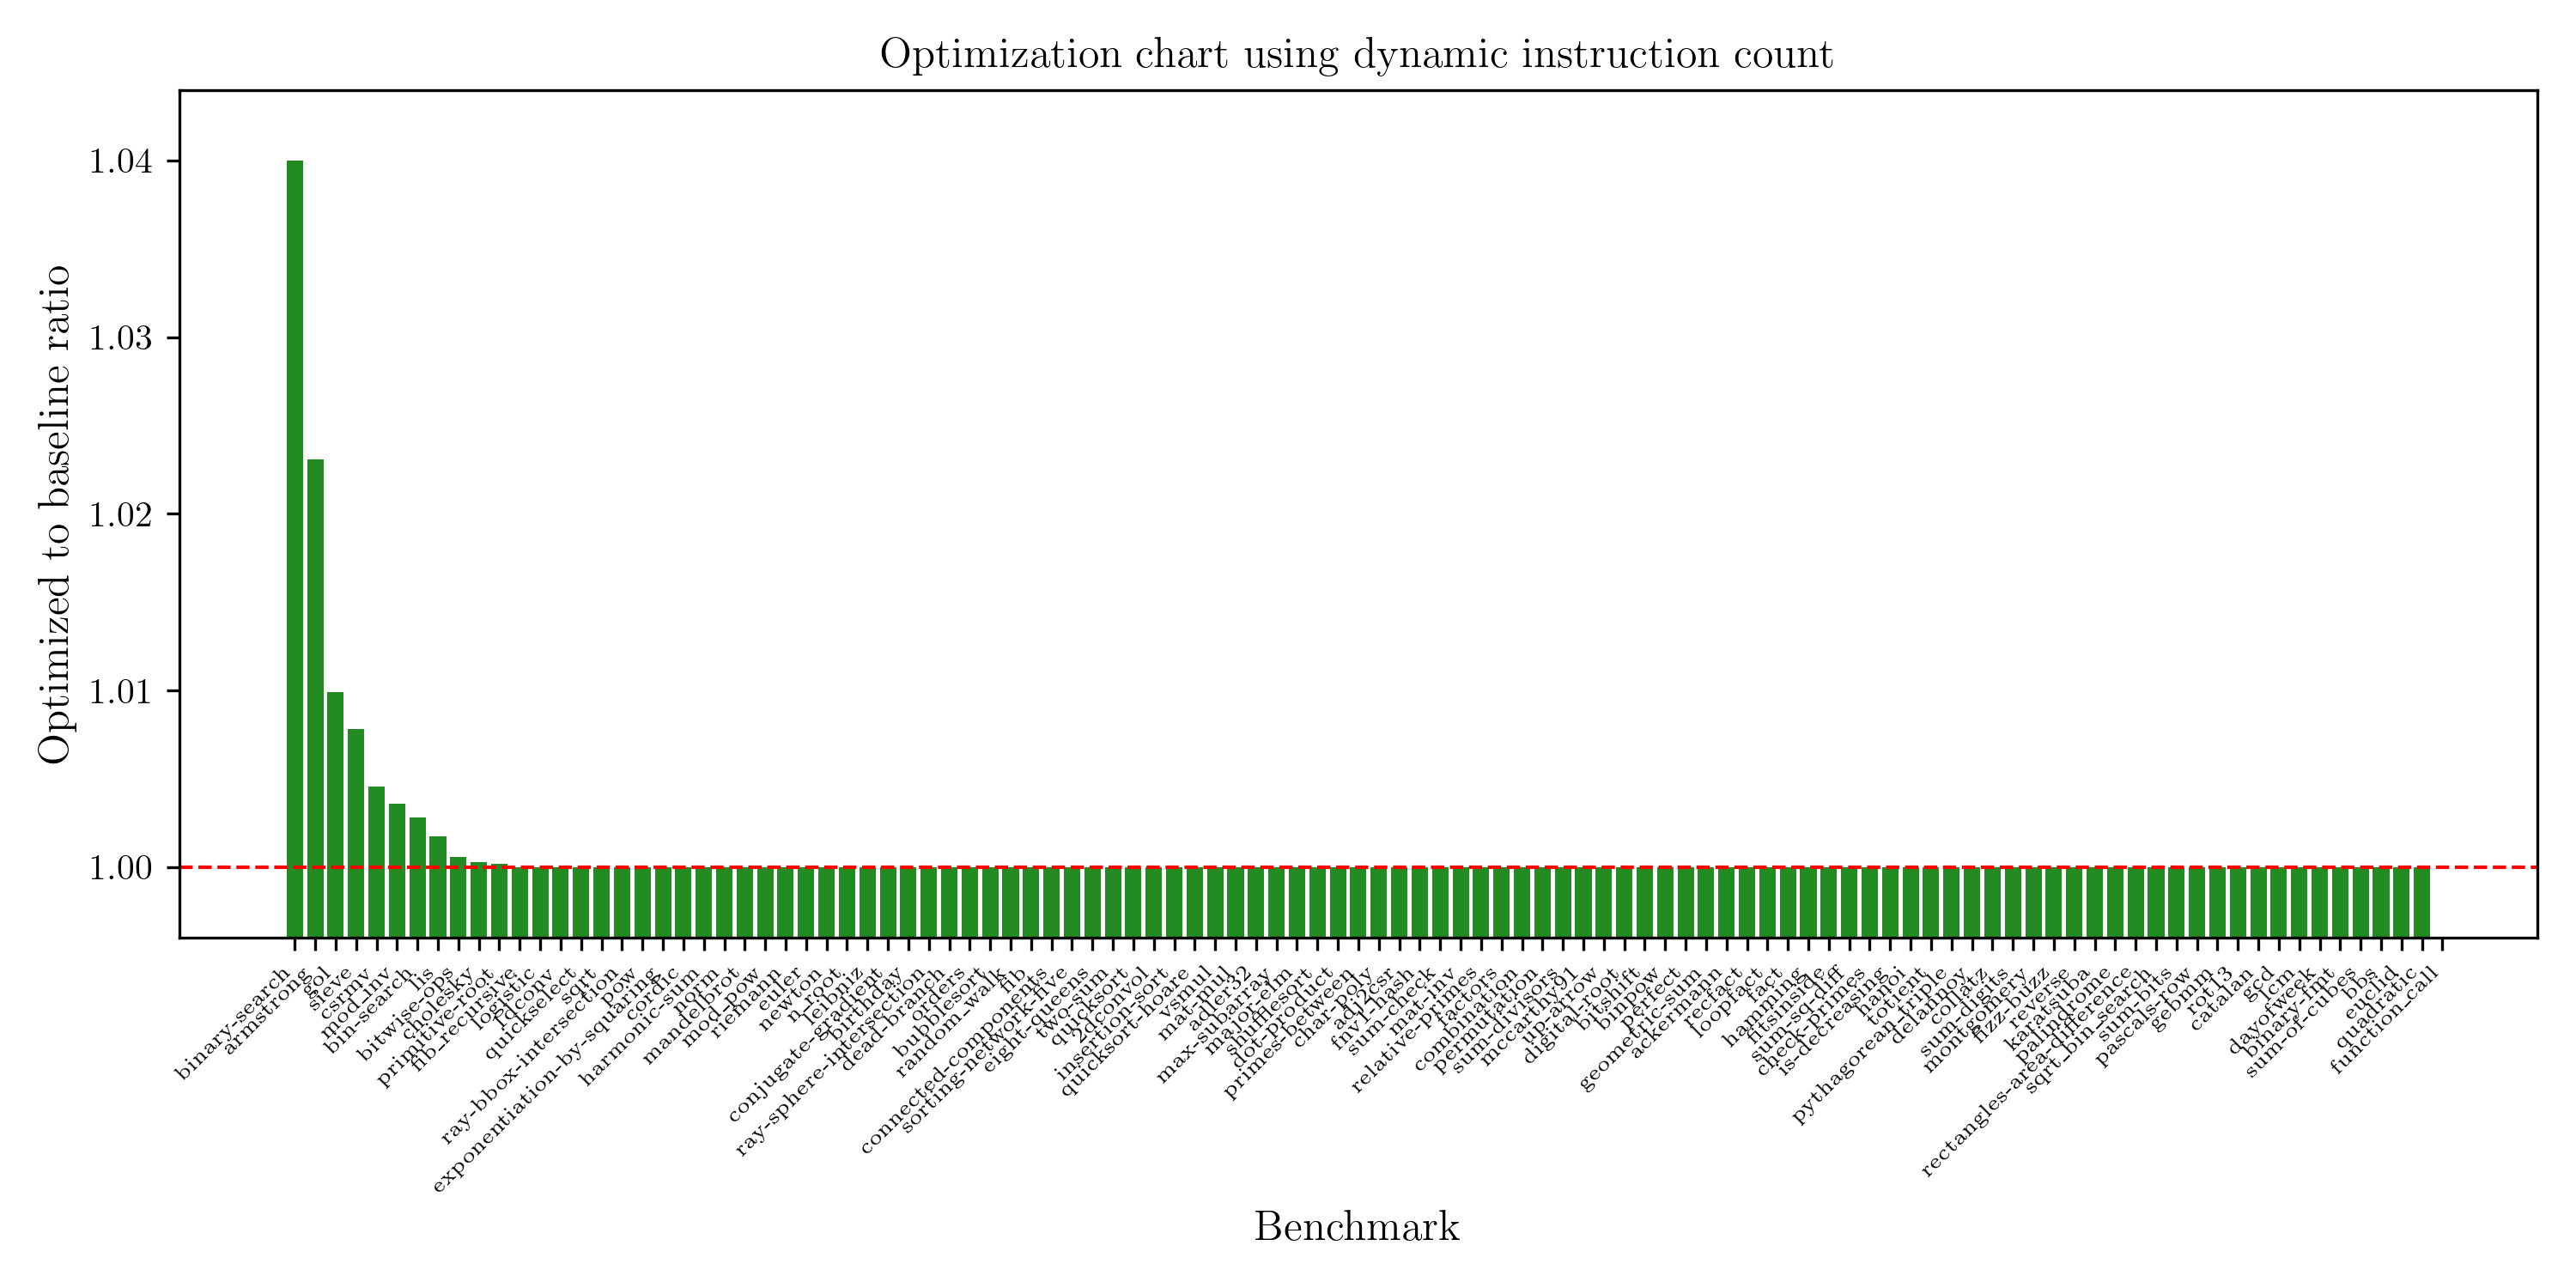

The data file committed next to this chart (first rows):
benchmark, run, result
quadratic, baseline, 785
quadratic, lvn, 785
montgomery, baseline, 17
montgomery, lvn, 17
primes-between, baseline, 574100
primes-between, lvn, 574100
mod_pow, baseline, 243
mod_pow, lvn, 243
orders, baseline, 5352
orders, lvn, 5352
sum-check, baseline, 5018
sum-check, lvn, 5018
palindrome, baseline, 298
palindrome, lvn, 298
rot13, baseline, 8
rot13, lvn, 8
totient, baseline, 253
totient, lvn, 253
fib_recursive, baseline, 2693
fib_recursive, lvn, 2693
relative-primes, baseline, 1923
relative-primes, lvn, 1923
hanoi, baseline, 99
hanoi, lvn, 99
is-decreasing, baseline, 127
is-decreasing, lvn, 127
check-primes, baseline, 8468
check-primes, lvn, 8468
sum-sq-diff, baseline, 3038
sum-sq-diff, lvn, 3038
fitsinside, baseline, 10
fitsinside, lvn, 10
hamming, baseline, 117
hamming, lvn, 117
fact, baseline, 229
fact, lvn, 229
loopfact, baseline, 116
loopfact, lvn, 116
recfact, baseline, 104
recfact, lvn, 104
geometric-sum, baseline, 35
geometric-sum, lvn, 35
factors, baseline, 72
factors, lvn, 72
perfect, baseline, 232
perfect, lvn, 232
binpow, baseline, 105
binpow, lvn, 105
bitshift, baseline, 167
bitshift, lvn, 167
digital-root, baseline, 247
digital-root, lvn, 247
up-arrow, baseline, 252
up-arrow, lvn, 252
mccarthy91, baseline, 1385
mccarthy91, lvn, 1385
sum-divisors, baseline, 159
sum-divisors, lvn, 159
permutation, baseline, 130
permutation, lvn, 130
... 154 more rows
